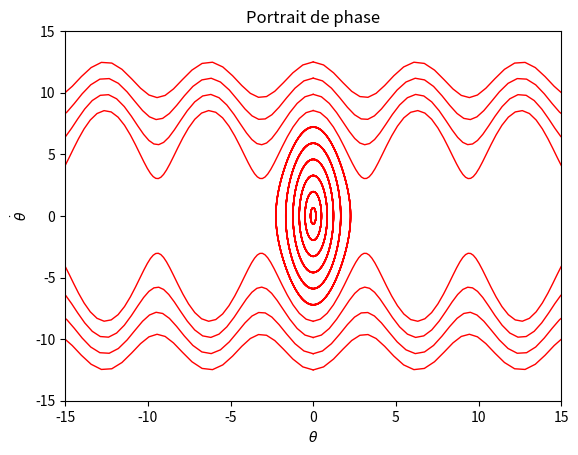

Python code for this plot:
'''
#Nom du programme : PortraitdePhase

# [redacted]
# [redacted]
# [redacted]
# [redacted]
#Contact : [email redacted]
#
#Année de création : 2016 
#Version : 1.00

#Liste des modifications
#v 1.00 : 2016-05-02 Première version complète

#Version Python
#3.6

#LICENCE
#Cette oeuvre, création, site ou texte est sous licence Creative Commons Attribution - Pas d'Utilisation Commerciale 4.0 International. Pour accéder à une copie de cette licence, merci de vous rendre à l'adresse suivante http://creativecommons.org/licenses/by-nc/4.0/ ou envoyez un courrier à Creative Commons, 444 Castro Street, Suite 900, Mountain View, California, 94041, USA.

#AVERTISSEMENT
#Pour un affichage optimal, il est recommandé de mettre la fenêtre en plein écran.

#Description : 
#Ce programme permet de représenter partiellement le portrait de phase d'une solution de l'équation d'un pendule simple. Seules les trajectoires commençant à theta=0 (avec une grande gamme de vitesses initiales) sont tracées, d'où un portrait de phase non rempli.
'''

#import des bibliothèques python
import numpy as np
import matplotlib.pyplot as plt
from scipy.integrate import odeint # Pour la resolution d'equations differentielles

# =============================================================================
# --- Définitions ------------------------------------------------
# =============================================================================

om0=4 # Pulsation propre en U.A.

N=100 # le nombre de pas
t=np.linspace(0,5,N) # le temps en U.A.

# Etats initiaux
Ninit=20 # nbr de conditions initiales
theta0=0*np.ones(Ninit) # angle initial fixé à 0
dtheta0=np.linspace(-50,50,Ninit)


# =============================================================================
# --- Fonction intermediaire ------------------------------------------------
# =============================================================================

def eq_diff(etat_courant,t):
    """
    Fonction qui encode l equation differentielle
    """  
    return np.array([etat_courant[1],-om0**2*np.sin(etat_courant[0])])


# =============================================================================
# --- Creation de la figure ------------------------------------------
# =============================================================================
fa, ax = plt.subplots(1, sharex=True)

ax.set_title(r'Portrait de phase')
ax.set_ylim(-15,15)
ax.set_ylabel(r'$\dot \theta$')
ax.set_xlim(-15,15)
ax.set_xlabel(r'$\theta$')

# =============================================================================
# --- Résolution de l'equation differentielle pour chaque condition intiale ---
# =============================================================================

for i in np.arange(Ninit):
  etat0=np.array([theta0[i],dtheta0[i]/om0])
  solution = odeint(eq_diff, etat0, t)
    
  ax.plot(solution[:,0],solution[:,1],color='red',linewidth=1)
  ax.plot(-solution[:,0],solution[:,1],color='red',linewidth=1) # la fonction dtheta(theta) etant paire
#ax.axis('equal')
 
plt.show()


